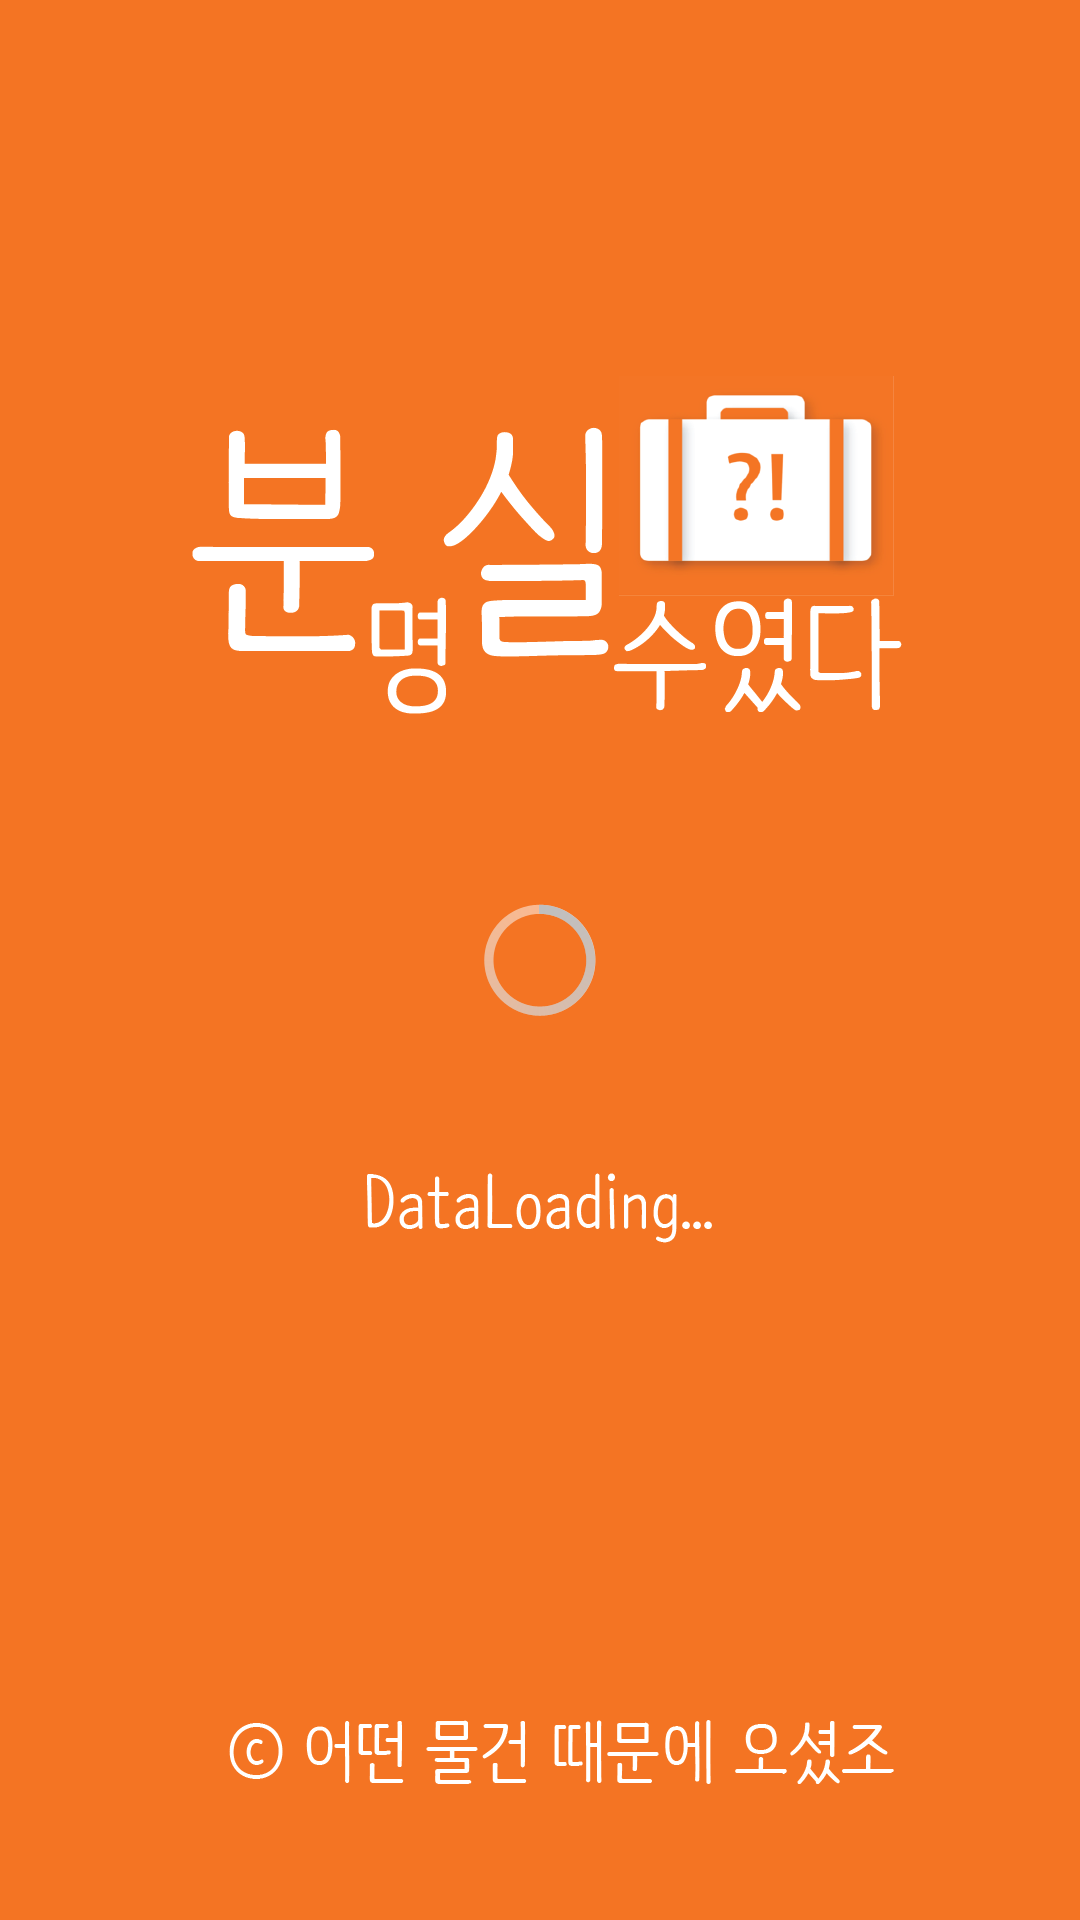

Write the Android layout XML for this screen, with the resource values it uses.
<!-- AndroidManifest.xml: activity theme android:Theme.Holo.NoActionBar -->
<!-- res/layout/activity_splash.xml -->
<?xml version="1.0" encoding="utf-8"?>
<RelativeLayout xmlns:android="http://schemas.android.com/apk/res/android"
    android:id="@+id/splashLayout"
    android:orientation="vertical"
    android:layout_width="fill_parent"
    android:layout_height="fill_parent"
    android:background="@drawable/logo2"
    android:onClick="hn_splashOnclick"
    android:weightSum="1">


    <ProgressBar
        android:layout_centerInParent="true"
        android:layout_width="wrap_content"
        android:layout_height="wrap_content"
        android:layout_gravity="center_horizontal" />


</RelativeLayout>
<!-- resources referenced by this layout -->
<resources>
  <!-- drawable logo2: png bitmap (drawable, 45254 bytes) -->
</resources>
